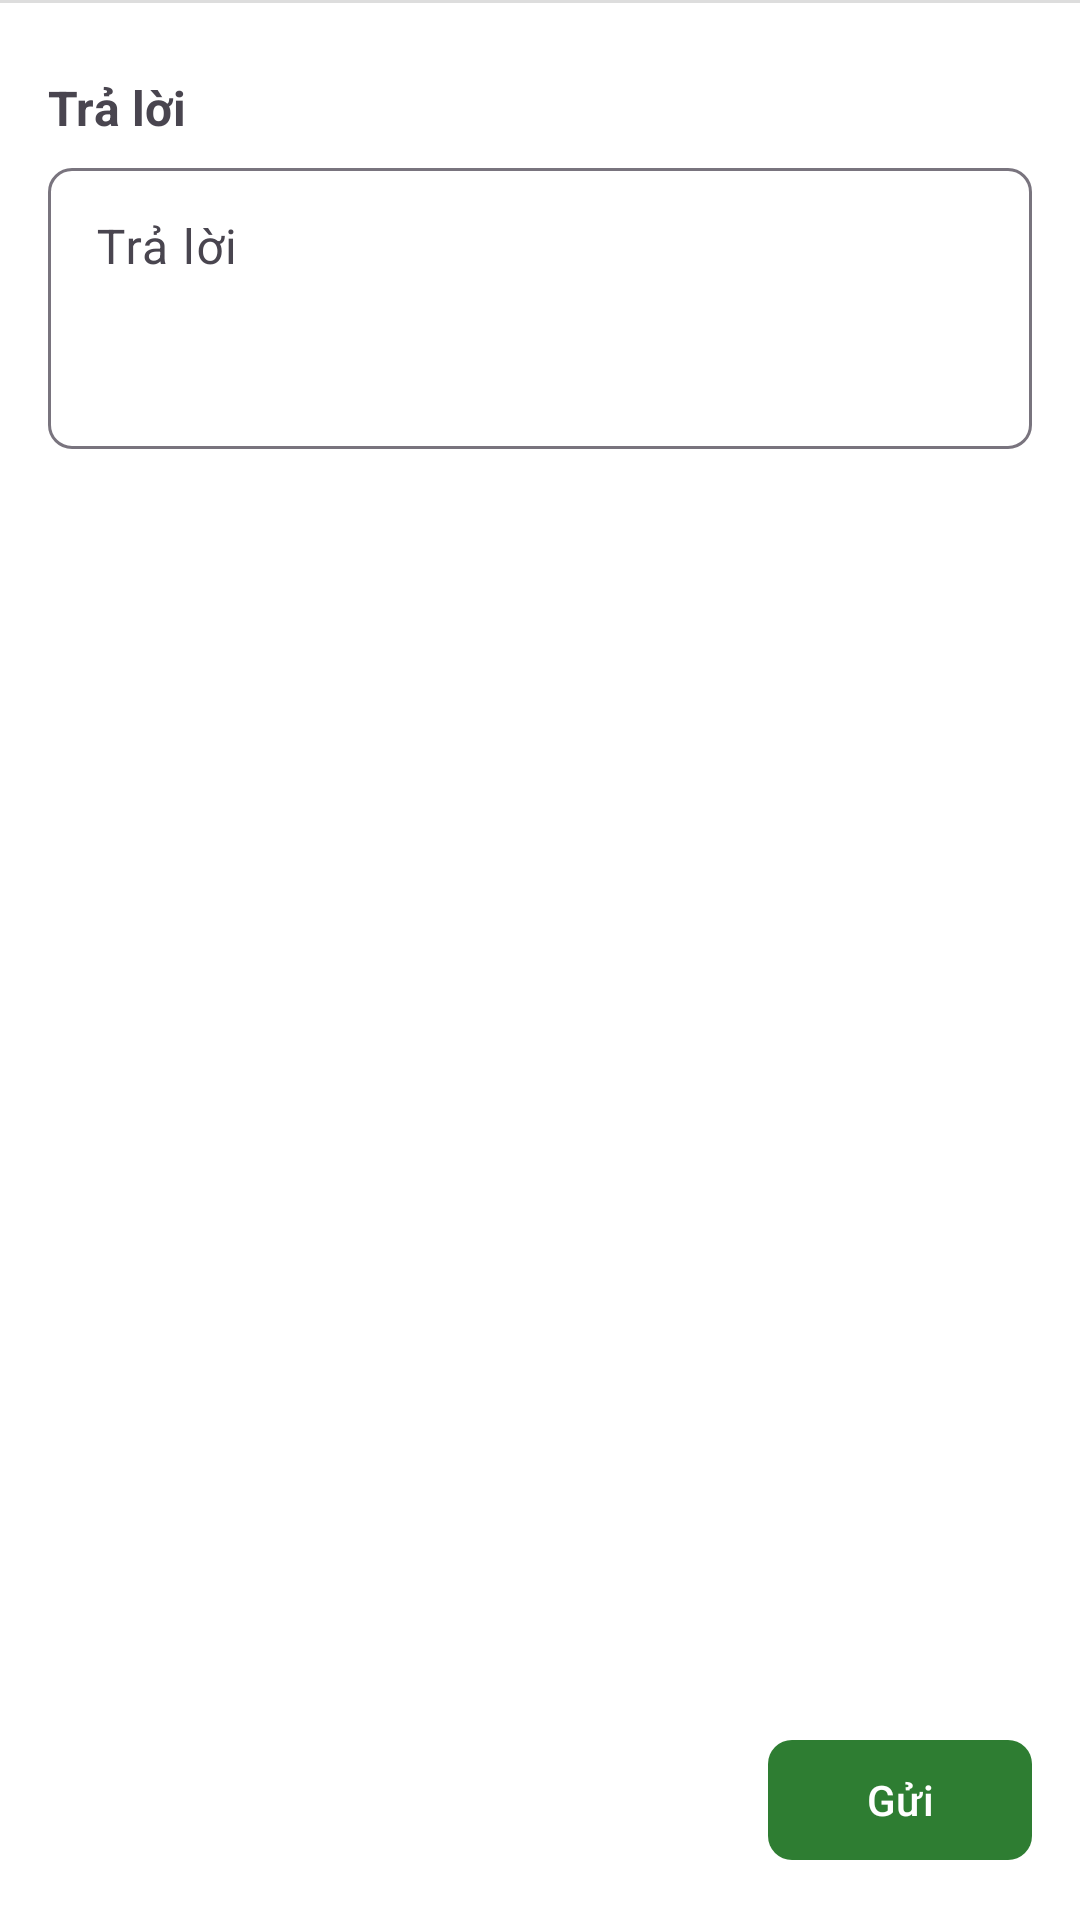

The Android layout XML behind this screen, and the referenced resources:
<!-- AndroidManifest.xml: application theme Theme.StudyMate -->
<!-- res/layout/fragment_feedback_response.xml -->
<?xml version="1.0" encoding="utf-8"?>
<LinearLayout xmlns:android="http://schemas.android.com/apk/res/android"
    xmlns:app="http://schemas.android.com/apk/res-auto"
    android:orientation="vertical"
    android:layout_width="match_parent"
    android:layout_height="match_parent"
    android:background="@android:color/white">

    <View
        android:layout_width="match_parent"
        android:layout_height="1dp"
        android:background="#DDDDDD"/>

    <ScrollView
        android:layout_width="match_parent"
        android:layout_height="0dp"
        android:layout_weight="1"
        android:padding="16dp">

        <LinearLayout
            android:layout_width="match_parent"
            android:layout_height="wrap_content"
            android:orientation="vertical">

            <TextView
                android:layout_width="match_parent"
                android:layout_height="wrap_content"
                android:text="@string/response"
                android:textStyle="bold"
                android:textSize="16sp"
                android:paddingTop="8dp"
                android:paddingBottom="4dp"/>

            <com.google.android.material.textfield.TextInputLayout
                android:layout_width="match_parent"
                android:layout_height="wrap_content"
                app:boxBackgroundMode="outline"
                app:boxCornerRadiusTopStart="8dp"
                app:boxCornerRadiusTopEnd="8dp"
                app:boxCornerRadiusBottomStart="8dp"
                app:boxCornerRadiusBottomEnd="8dp">

                <com.google.android.material.textfield.TextInputEditText
                    android:id="@+id/edtReply"
                    android:layout_width="match_parent"
                    android:layout_height="wrap_content"
                    android:minLines="3"
                    android:gravity="top"
                    android:hint="@string/response"
                    android:inputType="textMultiLine"/>
            </com.google.android.material.textfield.TextInputLayout>

        </LinearLayout>
    </ScrollView>

    <LinearLayout
        android:layout_width="match_parent"
        android:layout_height="wrap_content"
        android:gravity="end"
        android:padding="16dp">

        <com.google.android.material.button.MaterialButton
            android:id="@+id/btnSend"
            android:layout_width="wrap_content"
            android:layout_height="wrap_content"
            android:text="@string/send"
            app:cornerRadius="8dp"/>
    </LinearLayout>
</LinearLayout>
<!-- resources referenced by this layout -->
<resources>
  <string name="response">Trả lời</string>
  <string name="send">Gửi</string>
  <style name="Theme.StudyMate" parent="Theme.Material3.DayNight.NoActionBar">
          <item name="colorPrimary">#2E7D32</item>
          <item name="colorSecondary">#00ACC1</item>
          <item name="android:statusBarColor">?attr/colorPrimary</item>
      </style>
</resources>
